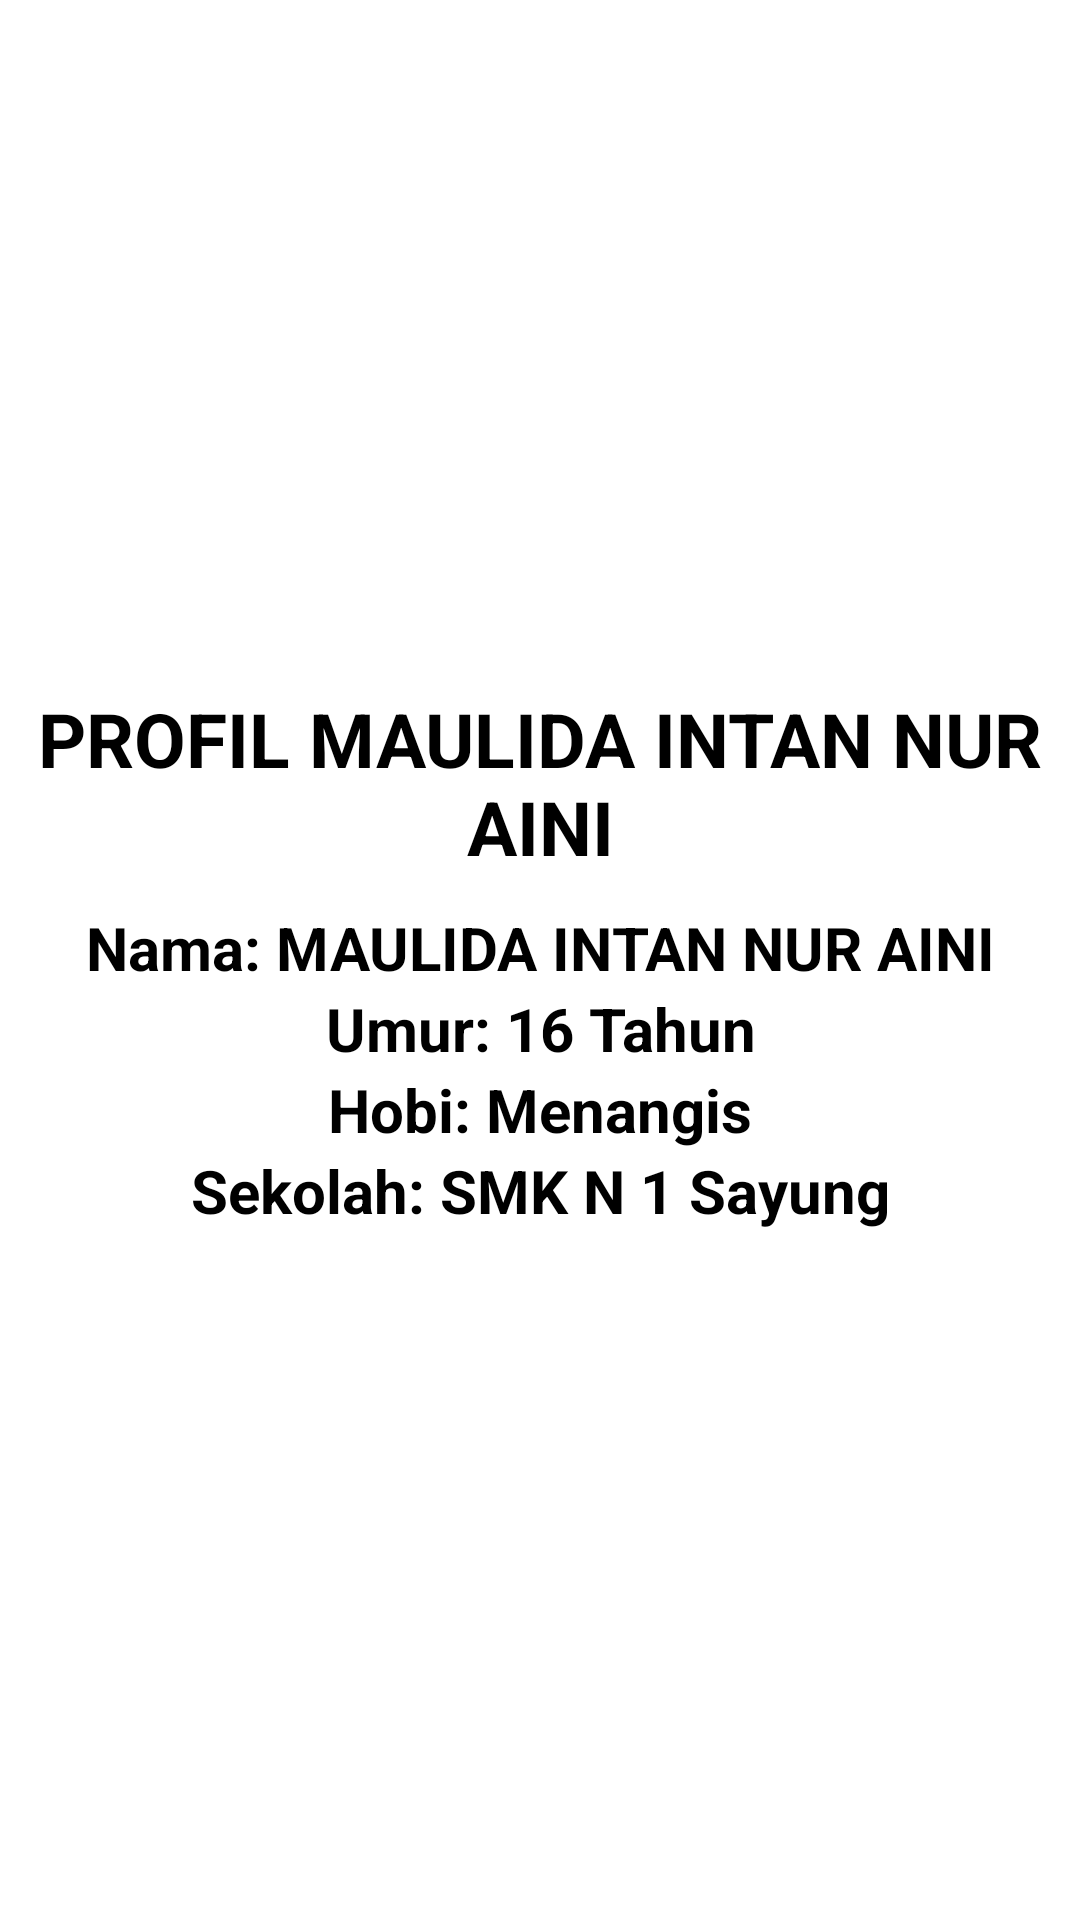

Layout XML and referenced resources for this Android screen:
<!-- AndroidManifest.xml: application theme Theme.Jobsheet12intan -->
<!-- res/layout/activity_profilnama.xml -->
<?xml version="1.0" encoding="utf-8"?>
<LinearLayout xmlns:android="http://schemas.android.com/apk/res/android"
    xmlns:app="http://schemas.android.com/apk/res-auto"
    xmlns:tools="http://schemas.android.com/tools"
    android:layout_width="match_parent"
    android:layout_height="match_parent"
    android:orientation="vertical"
    android:gravity="center"
    tools:context=".profilnama">

    <TextView
        android:layout_width="match_parent"
        android:layout_height="wrap_content"
        android:text="PROFIL MAULIDA INTAN NUR AINI"
        android:gravity="center_horizontal"
        android:textStyle="bold"
        android:textColor="#000"
        android:textSize="25dp"
        android:layout_marginBottom="10sp" />

    <TextView
        android:layout_width="match_parent"
        android:layout_height="wrap_content"
        android:text="Nama: MAULIDA INTAN NUR AINI"
        android:gravity="center_horizontal"
        android:textStyle="bold"
        android:textColor="#000"
        android:textSize="20dp" />

    <TextView
        android:layout_width="match_parent"
        android:layout_height="wrap_content"
        android:text="Umur: 16 Tahun"
        android:gravity="center_horizontal"
        android:textStyle="bold"
        android:textColor="#000"
        android:textSize="20dp" />

    <TextView
        android:layout_width="match_parent"
        android:layout_height="wrap_content"
        android:text="Hobi: Menangis"
        android:gravity="center_horizontal"
        android:textStyle="bold"
        android:textColor="#000"
        android:textSize="20dp" />

    <TextView
        android:layout_width="match_parent"
        android:layout_height="wrap_content"
        android:text="Sekolah: SMK N 1 Sayung"
        android:gravity="center_horizontal"
        android:textStyle="bold"
        android:textColor="#000"
        android:textSize="20dp" />

</LinearLayout>
<!-- resources referenced by this layout -->
<resources>
  <style name="Theme.Jobsheet12intan" parent="Theme.MaterialComponents.DayNight.DarkActionBar">
          
          <item name="colorPrimary">@color/purple_500</item>
          <item name="colorPrimaryVariant">@color/purple_700</item>
          <item name="colorOnPrimary">@color/white</item>
          
          <item name="colorSecondary">@color/teal_200</item>
          <item name="colorSecondaryVariant">@color/teal_700</item>
          <item name="colorOnSecondary">@color/black</item>
          
          <item name="android:statusBarColor" tools:targetApi="l">?attr/colorPrimaryVariant</item>
          
      </style>
  <!-- not gathered from this repository: default colours our renderer supplied (Android Studio template values) -->
  <color name="purple_500">#FF6200EE</color>
  <color name="purple_700">#FF3700B3</color>
  <color name="teal_200">#FF03DAC5</color>
  <color name="teal_700">#FF018786</color>
  <color name="black">#FF000000</color>
  <color name="white">#FFFFFFFF</color>
</resources>
